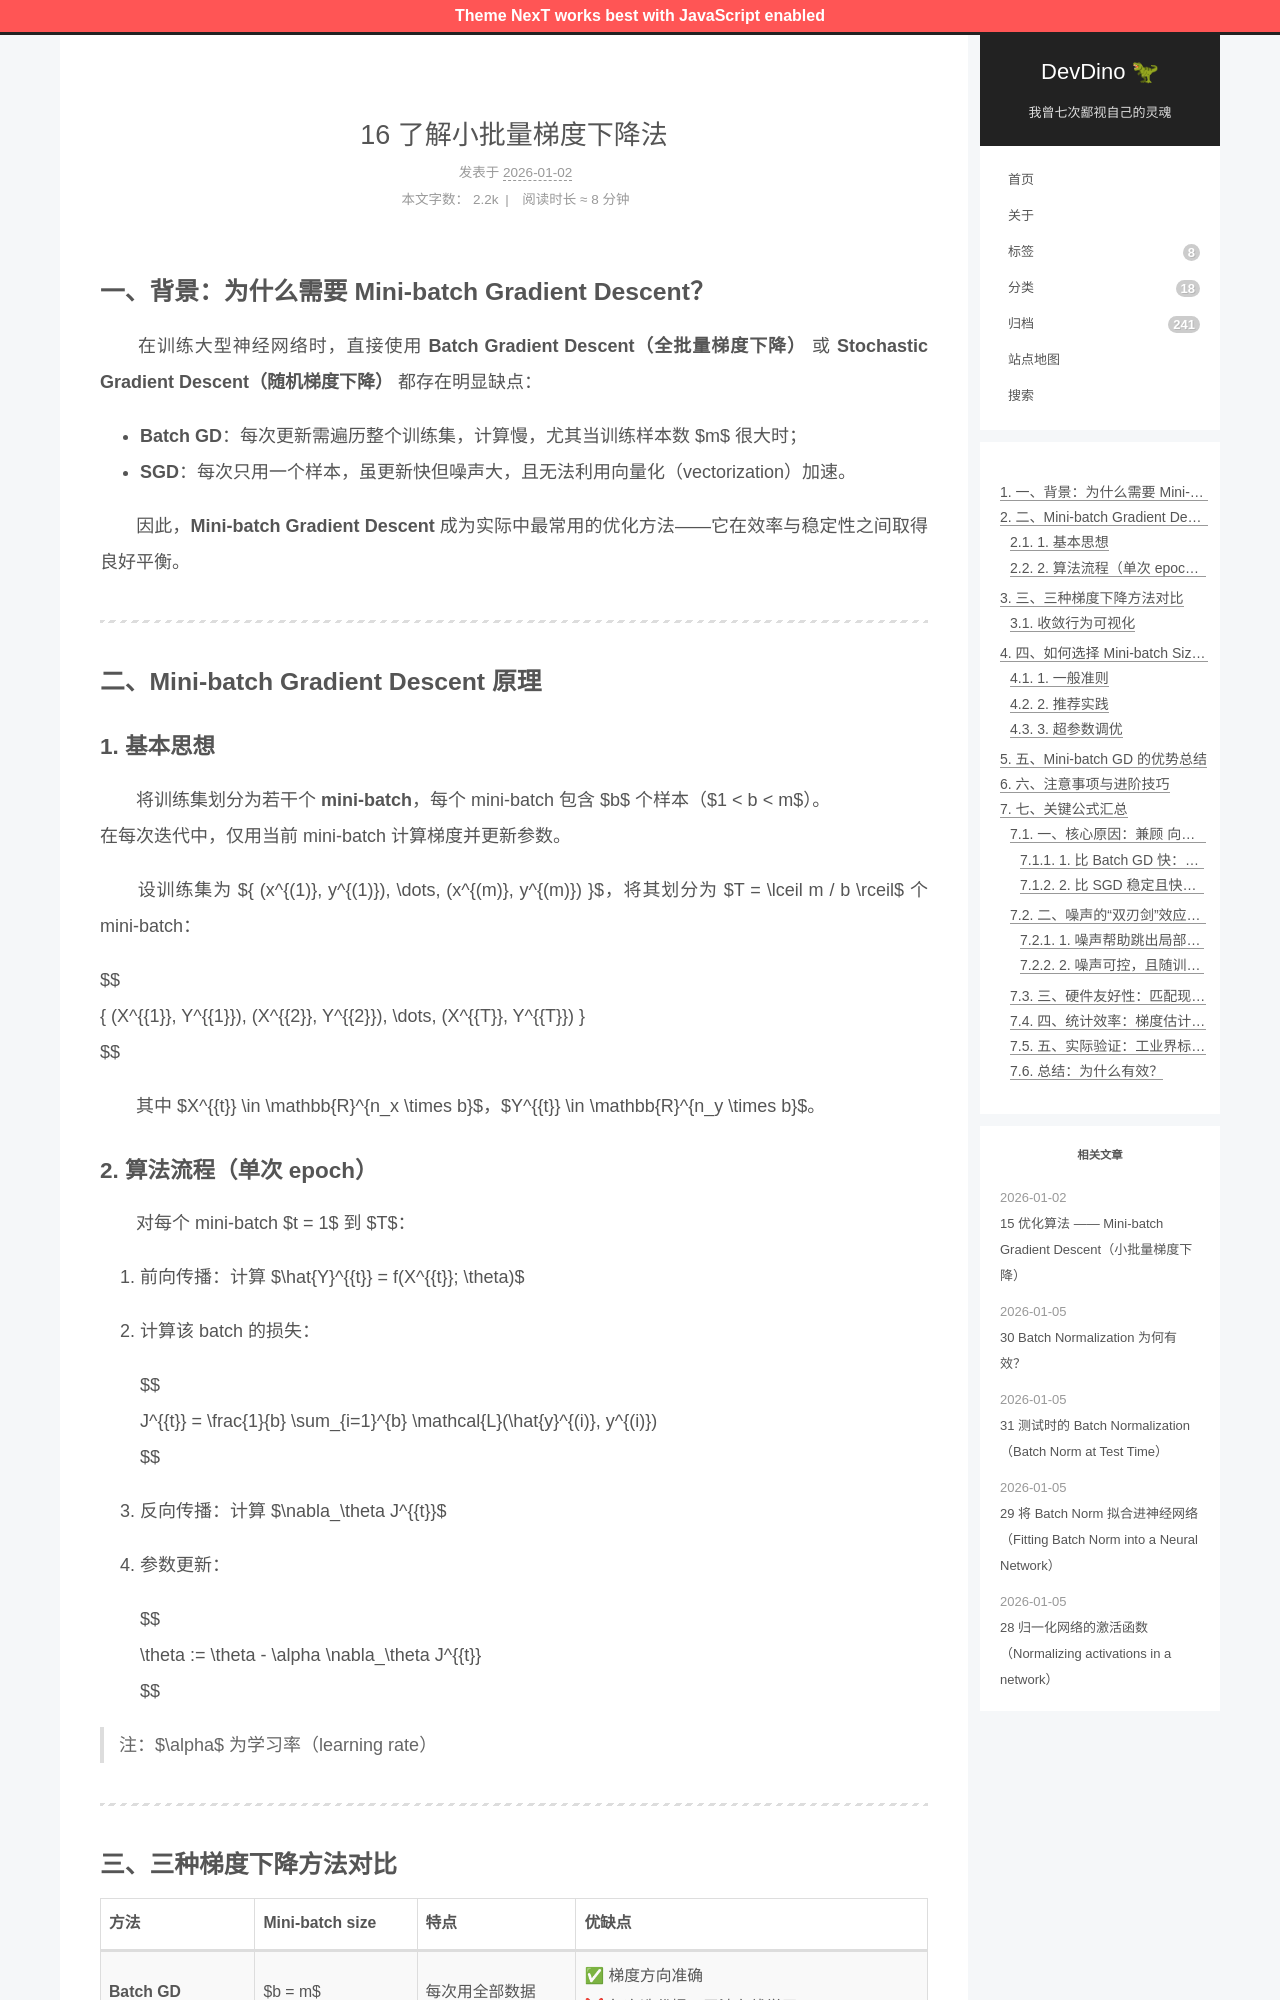

repository: afetmin/blog · page: 16 了解小批量梯度下降法/index.html · generator: jekyll

---
title: 16 了解小批量梯度下降法
date: 2026-01-02T10:43:06Z
lastmod: 2026-01-02T10:47:56Z
categories: 改进深度神经网络
---

## 一、背景：为什么需要 Mini-batch Gradient Descent？

　　在训练大型神经网络时，直接使用 **Batch Gradient Descent（全批量梯度下降）**  或 **Stochastic Gradient Descent（随机梯度下降）**  都存在明显缺点：

- **Batch GD**：每次更新需遍历整个训练集，计算慢，尤其当训练样本数 $m$ 很大时；
- **SGD**：每次只用一个样本，虽更新快但噪声大，且无法利用向量化（vectorization）加速。

　　因此，**Mini-batch Gradient Descent** 成为实际中最常用的优化方法——它在效率与稳定性之间取得良好平衡。

---

## 二、Mini-batch Gradient Descent 原理

### 1. 基本思想

　　将训练集划分为若干个 **mini-batch**，每个 mini-batch 包含 $b$ 个样本（$1 < b < m$）。  
在每次迭代中，仅用当前 mini-batch 计算梯度并更新参数。

　　设训练集为 $\{ (x^{(1)}, y^{(1)}), \dots, (x^{(m)}, y^{(m)}) \}$，将其划分为 $T = \lceil m / b \rceil$ 个 mini-batch：

$$
\{ (X^{\{1\}}, Y^{\{1\}}), (X^{\{2\}}, Y^{\{2\}}), \dots, (X^{\{T\}}, Y^{\{T\}}) \}
$$

　　其中 $X^{\{t\}} \in \mathbb{R}^{n_x \times b}$，$Y^{\{t\}} \in \mathbb{R}^{n_y \times b}$。

### 2. 算法流程（单次 epoch）

　　对每个 mini-batch $t = 1$ 到 $T$：

1. 前向传播：计算 $\hat{Y}^{\{t\}} = f(X^{\{t\}}; \theta)$
2. 计算该 batch 的损失：

   $$
   J^{\{t\}} = \frac{1}{b} \sum_{i=1}^{b} \mathcal{L}(\hat{y}^{(i)}, y^{(i)})
   $$
3. 反向传播：计算 $\nabla_\theta J^{\{t\}}$
4. 参数更新：

   $$
   \theta := \theta - \alpha \nabla_\theta J^{\{t\}}
   $$

> 注：$\alpha$ 为学习率（learning rate）

---
